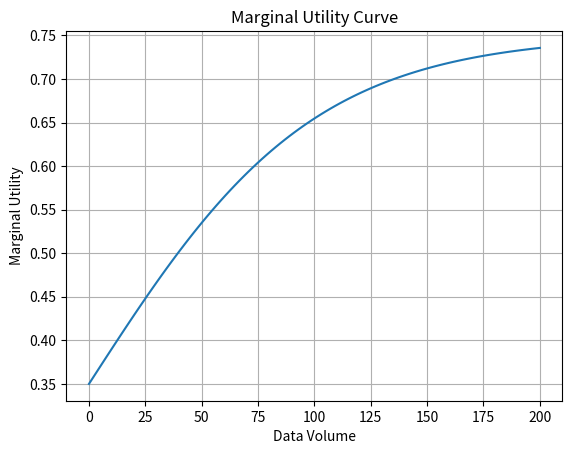

Generate this figure with matplotlib:
import numpy as np
import matplotlib.pyplot as plt

def marginal_utility(q, v, s, c):
    return q / (1 + np.exp(-v / s)) - c

# Parameters
q = 0.8  # Data quality
s = 50   # Saturation point
c = 0.05  # Marginal cost

# Generate volume values
volume = np.linspace(0, 200, 100)

# Calculate marginal utility
mu = marginal_utility(q, volume, s, c)

# Plot marginal utility curve
plt.plot(volume, mu)
plt.xlabel('Data Volume')
plt.ylabel('Marginal Utility')
plt.title('Marginal Utility Curve')
plt.grid(True)
plt.show()